Photos from the image-classification dataset "processed" in the GitHub repository Idinmaster/Brain-Tumor-Classification-. Its 4 classes are: glioma, meningioma, no tumor, pituitary tumor.

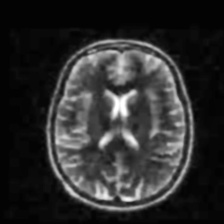
Label: no tumor

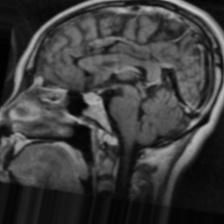
Label: pituitary tumor

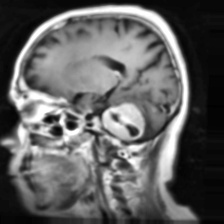
Label: meningioma

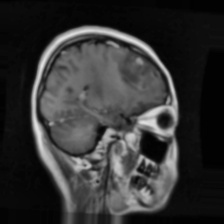
Label: glioma

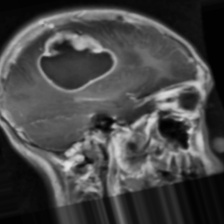
Label: glioma

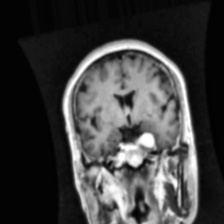
Label: meningioma
